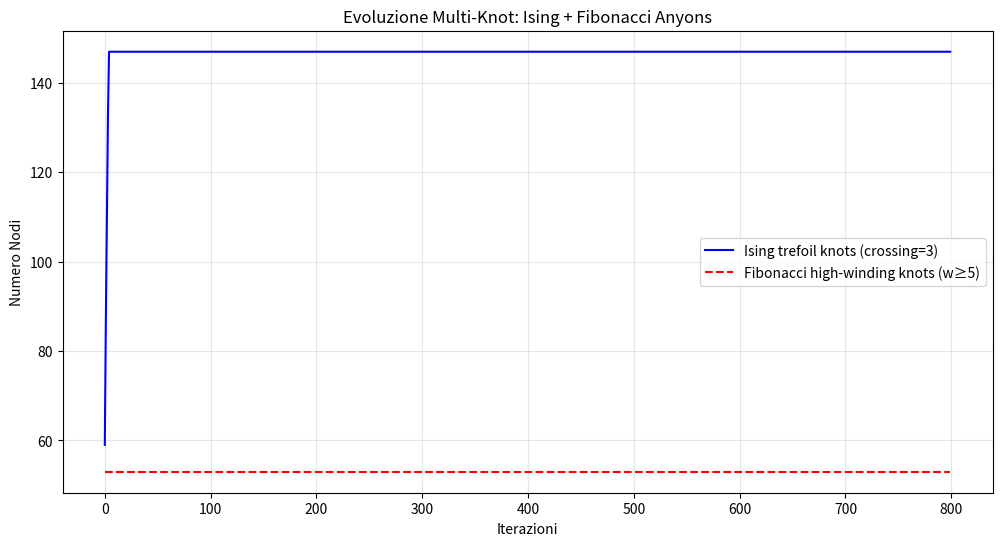

This figure's Python source:
import numpy as np
import matplotlib.pyplot as plt

NUM_KNOTS = 200
MAX_ITER = 800

def generate_multi_knot():
    knot_type = np.random.choice(['ising', 'fib'], p=[0.7, 0.3])
    if knot_type == 'ising':
        winding = np.random.randint(1, 6)
    else:
        winding = np.random.randint(5, 12)
    crossings = winding * 3 + np.random.randint(-2, 3)
    crossings = max(3, crossings)
    return knot_type, winding, crossings

def payoff(knot_type, winding, crossings):
    if knot_type == 'ising':
        target = 3
        bonus = 20 if crossings == 3 else 0
    else:
        target = 8
        bonus = winding**2 if winding >= 5 else 0
    energy = crossings**2 + abs(winding - target)*10
    return bonus - energy

knots = [generate_multi_knot() for _ in range(NUM_KNOTS)]
history = []

for iter in range(MAX_ITER):
    changed = False
    for i in range(NUM_KNOTS):
        current = knots[i]
        current_pay = payoff(*current)
        
        mutations = []
        t, w, c = current
        mutations.append(('fib' if t == 'ising' else 'ising', w, c))
        for dw in [-1, 1]:
            new_w = max(1, w + dw)
            mutations.append((t, new_w, c))
        for dc in [-3, 3]:
            new_c = max(3, c + dc)
            mutations.append((t, w, new_c))
        
        best_pay = current_pay
        best_state = current
        for mut in mutations:
            mut_pay = payoff(*mut)
            if mut_pay > best_pay:
                best_pay = mut_pay
                best_state = mut
                changed = True
        
        knots[i] = best_state
    
    ising_count = sum(1 for t, _, c in knots if t == 'ising' and c == 3)
    fib_count = sum(1 for t, w, _ in knots if t == 'fib' and w >= 5)
    history.append((ising_count, fib_count))
    
    if not changed:
        print(f"Equilibrio raggiunto dopo {iter + 1} iterazioni")
        break

iters = np.arange(len(history))
ising_evo = [h[0] for h in history]
fib_evo = [h[1] for h in history]

plt.figure(figsize=(12,6))
plt.plot(iters, ising_evo, 'b-', label='Ising trefoil knots (crossing=3)')
plt.plot(iters, fib_evo, 'r--', label='Fibonacci high-winding knots (w≥5)')
plt.title('Evoluzione Multi-Knot: Ising + Fibonacci Anyons')
plt.xlabel('Iterazioni')
plt.ylabel('Numero Nodi')
plt.legend()
plt.grid(True, alpha=0.3)
plt.savefig('02_multi_knot_evolution.png', dpi=300)
plt.show()
